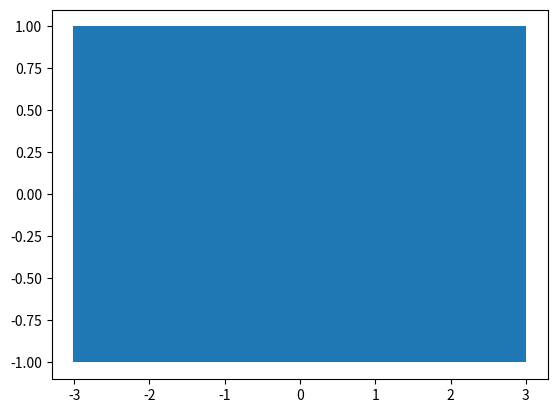

Write the Python code that produced this figure.
import numpy as np
import matplotlib.pylab as plt

def exponential_cov(x, y, params):
  return params[0] * np.exp( -0.5 * params[1] * np.subtract.outer(x, y)**2)
class GaussianKernel():
    def __init__(self,theta):
        self.theta=theta

    def __call__(self,X1,X2):
        X1=np.atleast_2d(X1)
        X2=np.atleast_2d(X2)
        temp1 = np.c_[np.sum(X1**2, axis=1)]
        temp2 = np.c_[np.sum(X2**2, axis=1)]
        norm = temp1 + temp2.T - 2*np.dot(X1, X2.T)
        return self.theta[0]*np.exp(-norm/theta[1])

theta=[1,10]
kernel=GaussianKernel(theta)
K=exponential_cov(0,0,theta)
xpts=np.arange(-3,3,0.01)
plt.errorbar(xpts,np.zeros(len(xpts)),yerr=K,capsize=0)
plt.show()